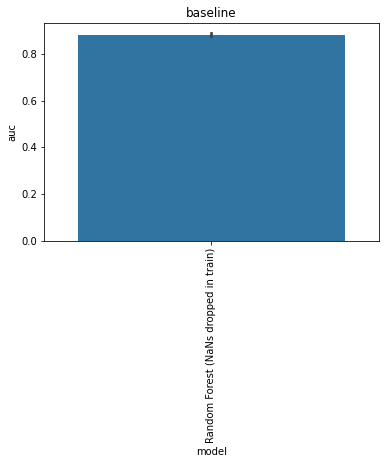

Source data for this figure (header and first rows):
, model, auc, model_train_nan, imputer, chain, group, seed, epitope, species, train_alpha_only, train_beta_only, train_both, train_non, train_total, test_total, df_size, gene_features, missing_indicator, test_nr, improvement
0, Random Forest (NaNs dropped in train), 0.8833, False, , both, baseline, 0.0, GILGFVFTL, HomoSapiens, 0.0, 0.0, 100.0, 0.0, 100.0, 108.0, 500.0, FV, False, 1, -0.0005172
1, Random Forest (NaNs dropped in train), 0.8864, False, , both, baseline, 1.0, GILGFVFTL, HomoSapiens, 0.0, 0.0, 103.0, 0.0, 103.0, 108.0, 500.0, FV, False, 1, 0.002586
2, Random Forest (NaNs dropped in train), 0.8903, False, , both, baseline, 2.0, GILGFVFTL, HomoSapiens, 0.0, 0.0, 101.0, 0.0, 101.0, 108.0, 500.0, FV, False, 1, 0.006552
3, Random Forest (NaNs dropped in train), 0.8833, False, , both, baseline, 3.0, GILGFVFTL, HomoSapiens, 0.0, 0.0, 106.0, 0.0, 106.0, 108.0, 500.0, FV, False, 1, -0.0005172
4, Random Forest (NaNs dropped in train), 0.8757, False, , both, baseline, 4.0, GILGFVFTL, HomoSapiens, 0.0, 0.0, 100.0, 0.0, 100.0, 108.0, 500.0, FV, False, 1, -0.008103
